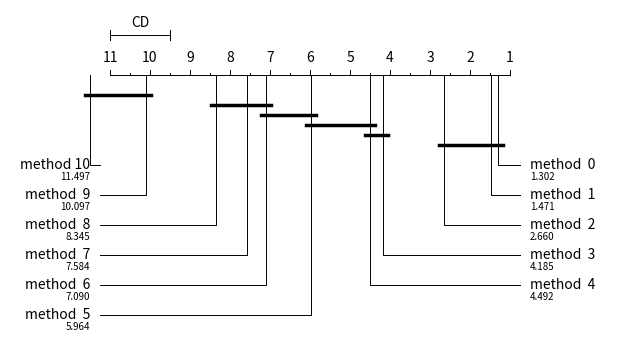

Write the Python code that produced this figure.
#!/usr/bin/env python
import random

"""
Adopted from Orange3 (https://github.com/biolab/orange3) which is published
under the [GPL-3.0]+ license.

[GPL-3.0]: https://www.gnu.org/licenses/gpl-3.0.en.html

[redacted]
    Some refactoring
    Numerical labels indicating rank means
"""

def cdGraph(avranks, names, cd, filename,
            width=6, textspace=1, **kwargs):
    """
    Draws a CD graph, which is used to display  the differences in methods'
    performance. See Janez Demsar, Statistical Comparisons of Classifiers over
    Multiple Data Sets, 7(Jan):1--30, 2006.

    Requires:
        numpy
        matplotlib
        math
    """
    try:
        import math
        import numpy as np
        import matplotlib.pyplot as plt
        from matplotlib.backends.backend_agg import FigureCanvasAgg
    except ImportError:
        raise ImportError("Function graph_ranks requires matplotlib and numpy.")

    width = float(width)
    textspace = float(textspace)

    def nth(l, n):
        """
        Returns only nth elemnt in a list.
        """
        n = lloc(l, n)
        return [a[n] for a in l]

    def lloc(l, n):
        """
        List location in list of list structure.
        Enable the use of negative locations:
        -1 is the last element, -2 second last...
        """
        if n < 0:
            return len(l[0]) + n
        else:
            return n

    def print_figure(fig, *args, **kwargs):
        canvas = FigureCanvasAgg(fig)
        canvas.print_figure(*args, **kwargs)

    tempsort = sorted([(a, i) for i, a in enumerate(avranks)], reverse=True)
    ssums = nth(tempsort, 0)
    sortidx = nth(tempsort, 1)
    nnames = [names[x] for x in sortidx]

    lowv = 1

    cline = 0.4

    k = len(avranks)

    lines = None

    linesblank = 0
    scalewidth = width - 2 * textspace

    def rankpos(rank):
        return textspace + scalewidth / (k - lowv) * (k - rank)

    distanceh = 0.25

    if cd:
        # get pairs of non significant methods

        def get_lines(sums, hsd):
            lines = []
            j = -1
            for i in range(len(sums)):
                pj = j
                j = max(i+1, j)
                while j < len(sums) and abs(sums[i] - sums[j]) <= hsd:
                    j += 1
                if i < j-1 and j > pj:
                    lines += [(i, j-1)]
            return lines

        lines = get_lines(ssums, cd)
        linesblank = 0.2 + 0.2 + (len(lines) - 1) * 0.1

        # add scale
        distanceh = 0.25
        cline += distanceh

    # calculate height needed height of an image
    vspace = 0.3
    minnotsignificant = max(2 * vspace, linesblank)
    height = cline + ((k + 1) / 2) * vspace + minnotsignificant

    fig = plt.figure(figsize=(width, height))
    fig.set_facecolor('white')
    ax = fig.add_axes([0, 0, 1, 1])  # reverse y axis
    ax.set_axis_off()

    hf = 1. / height  # height factor
    wf = 1. / width

    def hfl(l):
        return [a * hf for a in l]

    def wfl(l):
        return [a * wf for a in l]

    def lmul(l, f):
        return [a * f for a in l]


    # Upper left corner is (0,0).
    ax.plot([0, 1], [0, 1], c="w")
    ax.set_xlim(0, 1)
    ax.set_ylim(1, 0)

    def line(l, color='k', **kwargs):
        """
        Input is a list of pairs of points.
        """
        ax.plot(wfl(nth(l, 0)), hfl(nth(l, 1)), color=color, **kwargs)

    def text(x, y, s, *args, **kwargs):
        ax.text(wf * x, hf * y, s, *args, **kwargs)

    line([(textspace, cline), (width - textspace, cline)], linewidth=0.7)

    bigtick = 0.1
    smalltick = 0.05
    smalltext = '7'

    tick = None
    for a in list(np.arange(lowv, k, 0.5)) + [k]:
        tick = smalltick
        if a == int(a):
            tick = bigtick
        line([(rankpos(a), cline - tick / 2),
              (rankpos(a), cline)],
             linewidth=0.7)

    for a in range(lowv, k + 1):
        text(rankpos(a), cline - tick / 2 - 0.05, str(a),
             ha="center", va="bottom")

    for i in range(math.ceil(k / 2)):
        chei = cline + minnotsignificant + i * vspace
        line([(rankpos(ssums[i]), cline),
              (rankpos(ssums[i]), chei),
              (textspace - 0.1, chei)],
             linewidth=0.7)
        text(textspace - 0.2, chei, nnames[i], ha="right", va="center")
        text(textspace - 0.2, chei + 0.12, f'{ssums[i]:.3f}',
             ha="right", va="center", fontsize=smalltext)

    for i in range(math.ceil(k / 2), k):
        chei = cline + minnotsignificant + (k - i - 1) * vspace
        line([(rankpos(ssums[i]), cline),
              (rankpos(ssums[i]), chei),
              (textspace + scalewidth + 0.1, chei)],
             linewidth=0.7)
        text(textspace + scalewidth + 0.2, chei, nnames[i], ha="left", va="center")
        text(textspace + scalewidth + 0.2, chei + 0.12, f'{ssums[i]:.3f}',
             ha="left", va="center", fontsize=smalltext)

    # upper scale
    def drawScale():
        begin, end = rankpos(k), rankpos(k - cd)
        args = dict(color='k', linewidth=0.7)
        bw, ew = begin/width, end/width
        distancehh = distanceh / height
        bt = bigtick / (2 * height)
        ax.plot([bw, ew], [distancehh, distancehh], **args)
        ax.plot([bw, bw], [distancehh + bt, distancehh - bt], **args)
        ax.plot([ew, ew], [distancehh + bt, distancehh - bt], **args)
        ax.text((ew+bw)/2, distancehh - 0.05/height, 'CD', ha="center", va="bottom", **kwargs)

    # no-significance lines
    def drawLines(lines, side=0.05, height=0.1):
        start = cline + 0.2
        for l, r in lines:
            line([(rankpos(ssums[l]) - side, start),
                  (rankpos(ssums[r]) + side, start)],
                 linewidth=2.5)
            start += height

    drawScale()
    drawLines(lines)

    if filename:
        print_figure(fig, filename, **kwargs)


if __name__ == '__main__':
    n = 11
    random.seed(0)
    ssums = sorted([i+random.gauss(1, .5) for i in range(n)])
    cd = 1.5
    filename = 'cd.pdf'

    print(ssums)
    cdGraph(ssums, [f'method {i:2d}' for i in range(n)], cd, filename)
